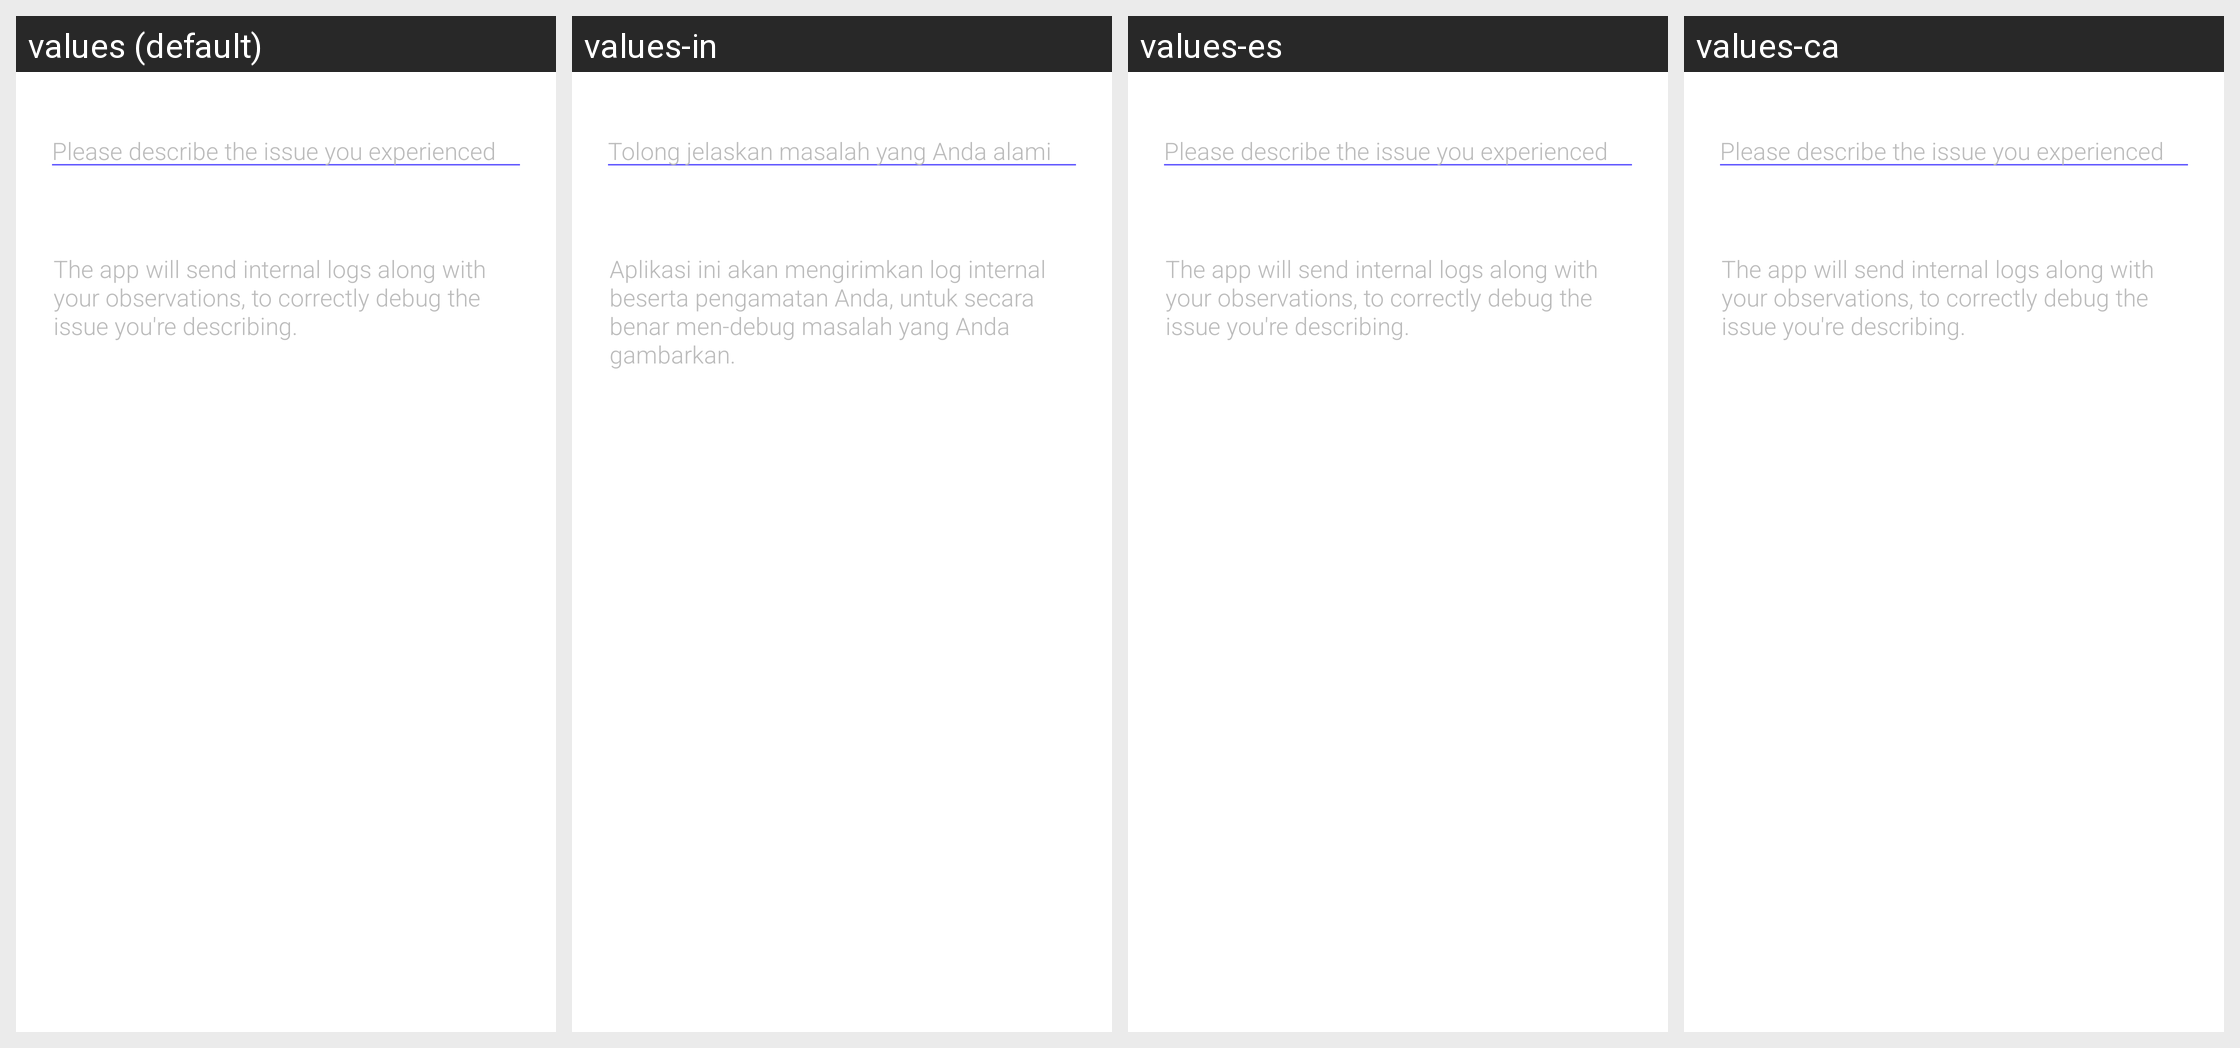

The same Android screen rendered under several of its app's locales, left to right. List the strings drawn on it with the default value and each locale's translation.
Android screen res/layout/fragment_issue_report.xml rendered under 4 locales, left to right: values (default), values-in, values-es, values-ca. Device: Nexus 5 (rendered at 1080×1920; each locale shown at half size, 540×960, under a caption strip naming it); theme AppTheme.
Other locales in the repository, not shown: values-de, values-fr, values-hu.
Strings drawn on this screen, with the default value and each locale's value (text and hints the layout hard-codes, and strings that could not be matched under every locale, appear in the picture but are not listed):

issue_reporting_hint
  values: Please describe the issue you experienced
  values-in: Tolong jelaskan masalah yang Anda alami
  values-es: Please describe the issue you experienced  [not translated; the default value is used]
  values-ca: Please describe the issue you experienced  [not translated; the default value is used]

issue_reporting_description
  values: The app will send internal logs along with your observations, to correctly debug the issue you're describing.
  values-in: Aplikasi ini akan mengirimkan log internal beserta pengamatan Anda, untuk secara benar men-debug masalah yang Anda gambarkan.
  values-es: The app will send internal logs along with your observations, to correctly debug the issue you're describing.  [not translated; the default value is used]
  values-ca: The app will send internal logs along with your observations, to correctly debug the issue you're describing.  [not translated; the default value is used]
